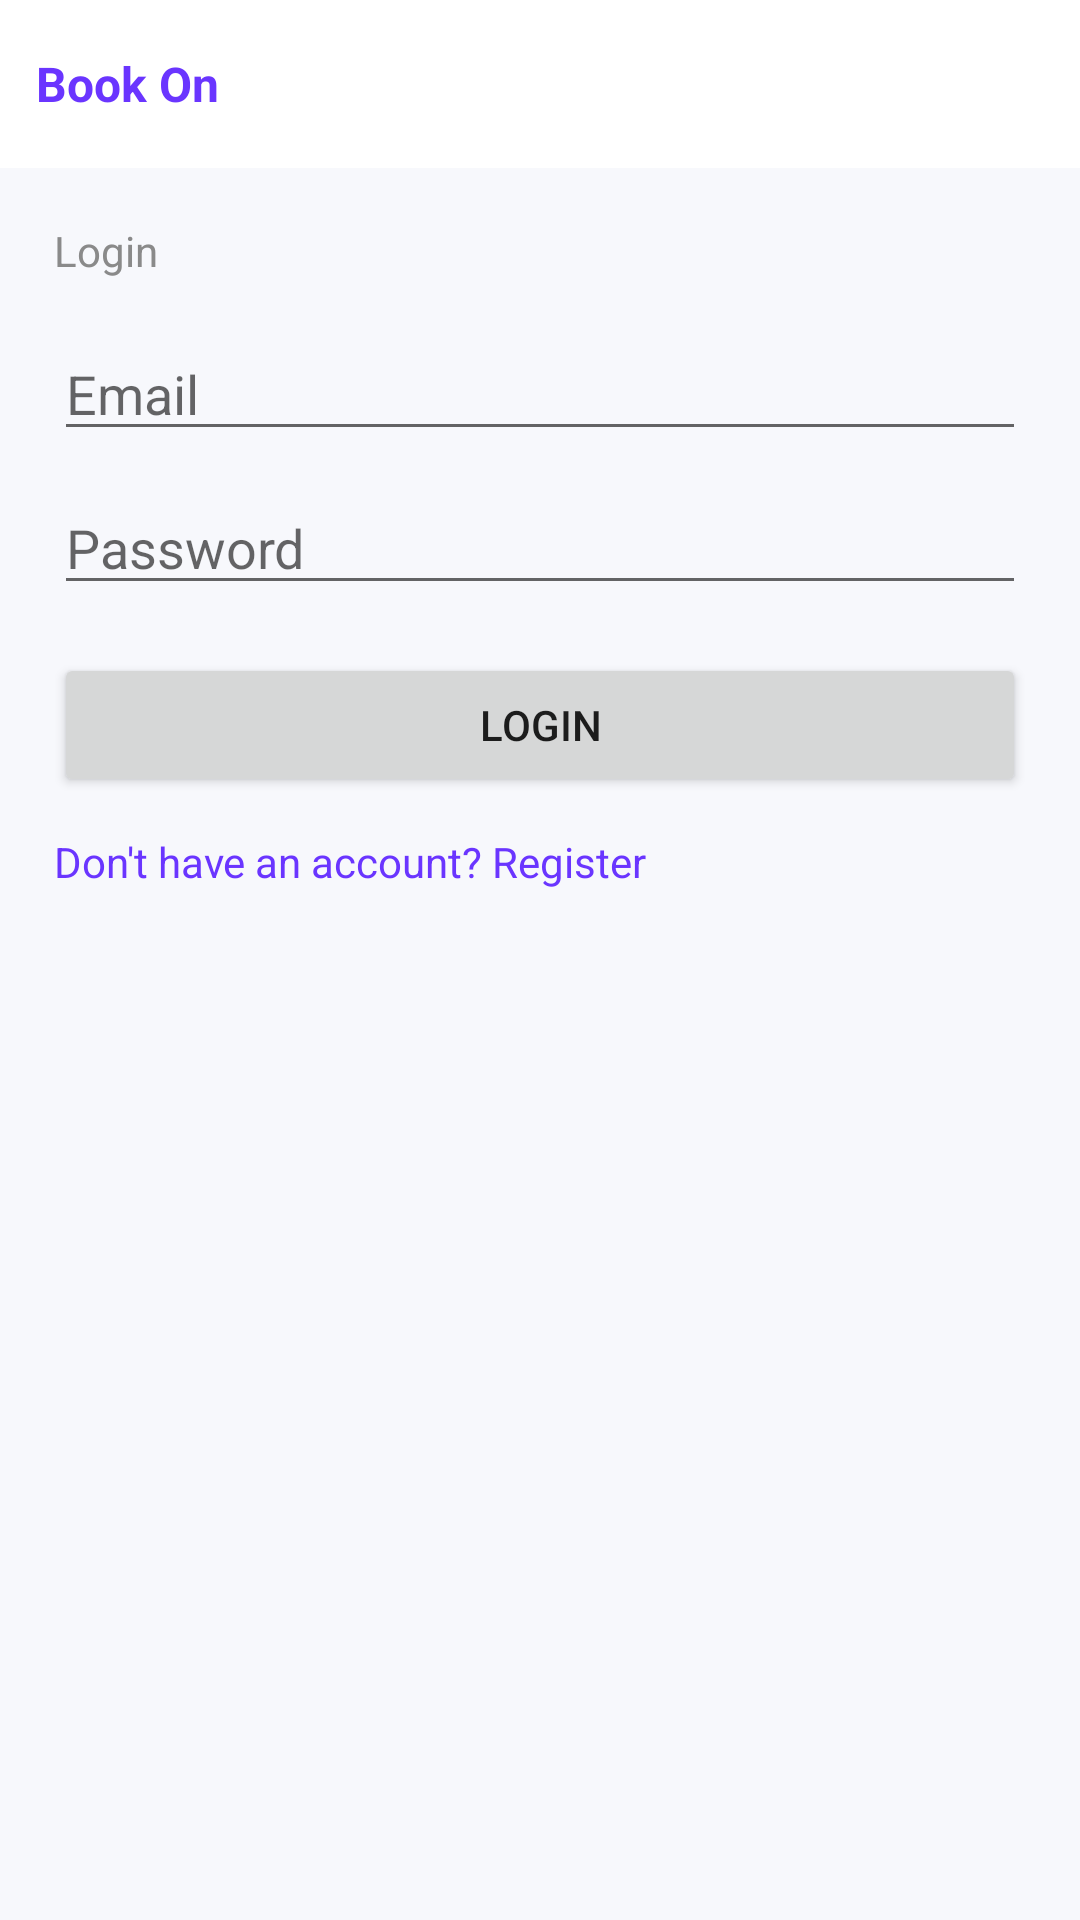

Android layout source for this screen:
<!-- AndroidManifest.xml: application theme Theme.BookOn -->
<!-- res/layout/activity_login.xml -->
<?xml version="1.0" encoding="utf-8"?>
<LinearLayout xmlns:android="http://schemas.android.com/apk/res/android"
    android:layout_width="match_parent"
    android:layout_height="match_parent"
    android:orientation="vertical"
    android:background="@color/light_gray"
    android:fitsSystemWindows="true">

    
    <LinearLayout
        android:layout_width="match_parent"
        android:layout_height="56dp"
        android:background="@color/surface"
        android:gravity="center_vertical"
        android:orientation="horizontal"
        android:paddingHorizontal="12dp">

        <TextView
            android:id="@+id/tvAppName"
            android:layout_width="wrap_content"
            android:layout_height="wrap_content"
            android:text="@string/app_name"
            android:textColor="@color/brand"
            android:textSize="16sp"
            android:textStyle="bold" />
    </LinearLayout>

    
    <LinearLayout
        android:layout_width="match_parent"
        android:layout_height="match_parent"
        android:orientation="vertical"
        android:padding="18dp">

        <TextView
            android:id="@+id/tabLogin"
            android:layout_width="wrap_content"
            android:layout_height="wrap_content"
            android:text="Login"
            android:textColor="#8A8A8A" />

        
        <EditText
            android:id="@+id/etEmail"
            android:layout_width="match_parent"
            android:layout_height="wrap_content"
            android:layout_marginTop="16dp"
            android:hint="Email"
            android:inputType="textEmailAddress"/>

        
        <EditText
            android:id="@+id/etPassword"
            android:layout_width="match_parent"
            android:layout_height="wrap_content"
            android:layout_marginTop="10dp"
            android:hint="Password"
            android:inputType="textPassword"/>

        <Button
            android:id="@+id/btnLogin"
            android:layout_width="match_parent"
            android:layout_height="wrap_content"
            android:layout_marginTop="16dp"
            android:text="Login" />

        
        <TextView
            android:id="@+id/tvRegister"
            android:layout_width="wrap_content"
            android:layout_height="wrap_content"
            android:layout_marginTop="12dp"
            android:text="Don't have an account? Register"
            android:textColor="@color/purple"/>

        
        <ProgressBar
            android:id="@+id/progressBar"
            android:layout_width="wrap_content"
            android:layout_height="wrap_content"
            android:layout_gravity="center"
            android:layout_marginTop="16dp"
            android:visibility="gone"/>

    </LinearLayout>

</LinearLayout>
<!-- resources referenced by this layout -->
<resources>
  <color name="brand">#6A35FF</color>
  <color name="light_gray">#F7F8FC</color>
  <color name="purple">#6A35FF</color>
  <color name="surface">#FFFFFFFF</color>
  <string name="app_name">Book On</string>
  <style name="Theme.BookOn" parent="Base.Theme.BookOn" />
  <style name="Base.Theme.BookOn" parent="Theme.MaterialComponents.DayNight.NoActionBar">
          
          <item name="android:windowAnimationStyle">@style/Animation_None</item>
          <item name="colorPrimary">@color/brand</item>
          <item name="colorPrimaryVariant">@color/brand_dark</item>
          <item name="colorSecondary">@color/accent_gold</item>
          <item name="android:statusBarColor">@color/brand_dark</item>
      </style>
  <style name="Animation_None">
          <item name="android:activityOpenEnterAnimation">@null</item>
          <item name="android:activityOpenExitAnimation">@null</item>
          <item name="android:activityCloseEnterAnimation">@null</item>
          <item name="android:activityCloseExitAnimation">@null</item>
      </style>
  <color name="brand_dark">#5B2EFF</color>
  <color name="accent_gold">#F4B400</color>
</resources>
